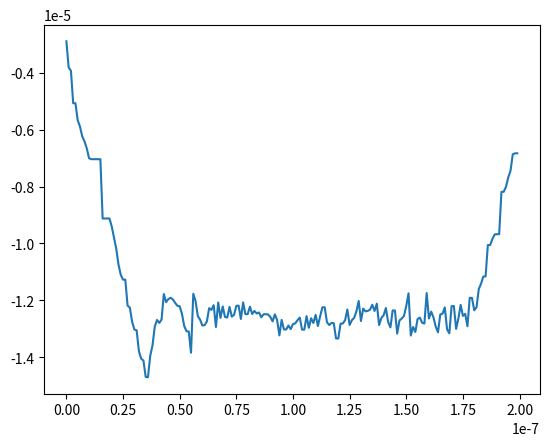

The script that saved this image:
import math
from typing import List, Tuple

import numpy as np
import matplotlib.pyplot as plt
import scipy

ELECTRON_MASS = 9.109383719e-31
ELECTRON_CHARGE = -1.602176634e-19
ELECTRIC_CONSTANT = 8.85418781762039e-12 # E0
COULOMB_CONSTANT = 8.9875517923e9  # 1/4piE0
MAX_CHARGE_AT_CATHODE = -1e-10  # think about value


class FlatDiode1DModel:
    zero_potential: float = 0  # todo
    nets: List[Tuple[int, float]] = []

    def __init__(
            self,
            voltage: float,  # positive value makes charge flow
            cathode_radius: float,
            anode_radius: float,
            height: float,
            delta_time: float,
            amount_of_cells_between_cathode_and_anode: int,
            charge_increase_rate: float, # should be negative -> charge per second
            electron_leave_speed: float,
            appearance_part: float
    ):
        self.dt = delta_time
        self.n = amount_of_cells_between_cathode_and_anode
        self.r1 = cathode_radius
        self.r2 = anode_radius
        self.h = height
        self.big_charges = np.zeros(self.n)
        self.electric_field = np.zeros(self.n)
        self.velocities = np.zeros(self.n)
        self.increase_rate = charge_increase_rate
        self.start_speed = electron_leave_speed
        self.appearance_part = appearance_part
        self.set_voltage(voltage)

    # nets with first value being radius and second value being its charge
    def set_nets(self, nets: List[Tuple[float, float]]):
        withSlots = [(self.round_to_cell(net[0]), net[1]) for net in nets]
        withSlots = filter(lambda net: net[0] >= 0 and net[0] < self.n, withSlots)
        self.nets = sorted(withSlots, key=lambda net: net[0])

    def set_voltage(self, voltage: float):
        self.q_cathode = (-1 * (voltage + self.zero_potential) / (2 * COULOMB_CONSTANT) /
                          math.log(self.r2 / self.r1))

    def create_charge_by_poisson(self):
        n_max = max(1, int(self.n * self.appearance_part)) * 2
        return scipy.stats.poisson.pmf(np.arange(0, n_max), mu=n_max, loc=-n_max) * 2 * (self.increase_rate * self.dt)

    def calculate_pref_sum(self):
        scipy.stats.poisson.pmf(1, mu=10)
        # pref sum is n+1 size with 0 showing cathode!
        pref_sum = np.zeros(self.n + 1)
        pref_sum[0] = self.q_cathode
        net_pointer = 0
        for i in range(1, self.n + 1):
            pref_sum[i] = pref_sum[i-1] + self.big_charges[i-1]
            if net_pointer < len(self.nets) and self.nets[net_pointer][0] == i - 1:
                pref_sum[i] += self.nets[net_pointer][1]
                net_pointer += 1
        return pref_sum

    def iterate(self) -> float:
        electric_field = np.zeros(self.n)
        dr = (self.r2 - self.r1) / self.n  # delta r per cell
        start_velocity = max(self.start_speed, dr / self.dt)
        charges = self.create_charge_by_poisson()
        for i in range(0, len(charges)):
            new_q, new_v = self.compose([(self.big_charges[i], self.velocities[i]), (charges[i], start_velocity)])
            self.big_charges[i] = new_q
            self.velocities[i] = new_v
        # self.big_charges[0] += self.increase_rate * self.dt
        # if self.big_charges[0] < MAX_CHARGE_AT_CATHODE:  # because negative charge
        #     self.big_charges[0] = MAX_CHARGE_AT_CATHODE
        # self.velocities[0] = max(self.start_speed, dr / self.dt)
        pref_sum = self.calculate_pref_sum()
        new_cords = {}
        for i in range(0, self.n):
            if self.big_charges[i] != 0:
                r_i = (self.r1 + i * dr)
                electric_field[i] = (pref_sum[i] - pref_sum[-1] + pref_sum[i+1]) * (2 * COULOMB_CONSTANT) / (r_i * self.h)
                self.velocities[i] += electric_field[i] * ELECTRON_CHARGE / ELECTRON_MASS * self.dt
                new_i = self.round_to_cell(r_i + self.velocities[i] * self.dt)
                if new_i in new_cords:
                    new_cords[new_i].append((self.big_charges[i], self.velocities[i]))
                else:
                    new_cords[new_i] = [(self.big_charges[i], self.velocities[i])]
                self.big_charges[i] = 0
                self.velocities[i] = 0

        amperage = 0
        for new_i, arr in new_cords.items():
            new_q, new_v = self.compose(arr)
            if new_i >= self.n:
                amperage += new_q
            elif new_i < 0:
                continue
            else:
                self.big_charges[new_i] = new_q
                self.velocities[new_i] = new_v
        return amperage / self.dt

    def round_to_cell(self, x):
        if x <= self.r1:
            return -1  # fell on cathode
        if x >= self.r2:
            return self.n  # self.r2
        a = (x - self.r1) / (self.r2 - self.r1) * self.n
        if int(a + 0.5) == int(a):
            return int(a)  # self.r1 + int(a) * ((self.r2 - self.r1) / self.n)
        return int(a) + 1  # self.r1 + (int(a) + 1) * ((self.r2 - self.r1) / self.n)

    def compose(self, arr: List[Tuple[float, float]]) -> Tuple[float, float]:
        new_q = 0
        sum_imp = 0
        for q, v in arr:
            new_q += q
            sum_imp += v*q
        return new_q, sum_imp / new_q


delta_time = 1e-9
diode = FlatDiode1DModel(0,1e-3, 3e-3, 100e-3, delta_time, 10**3, ELECTRON_CHARGE * 1e15, 10000, 0.01)
x = []
y = []
for i in range(200):
    x.append(i * delta_time)
    y.append(diode.iterate())
window_size = 40
y2 = np.convolve(y, np.ones((window_size,)) / window_size, 'same')
plt.plot(x, y2)
plt.show()
